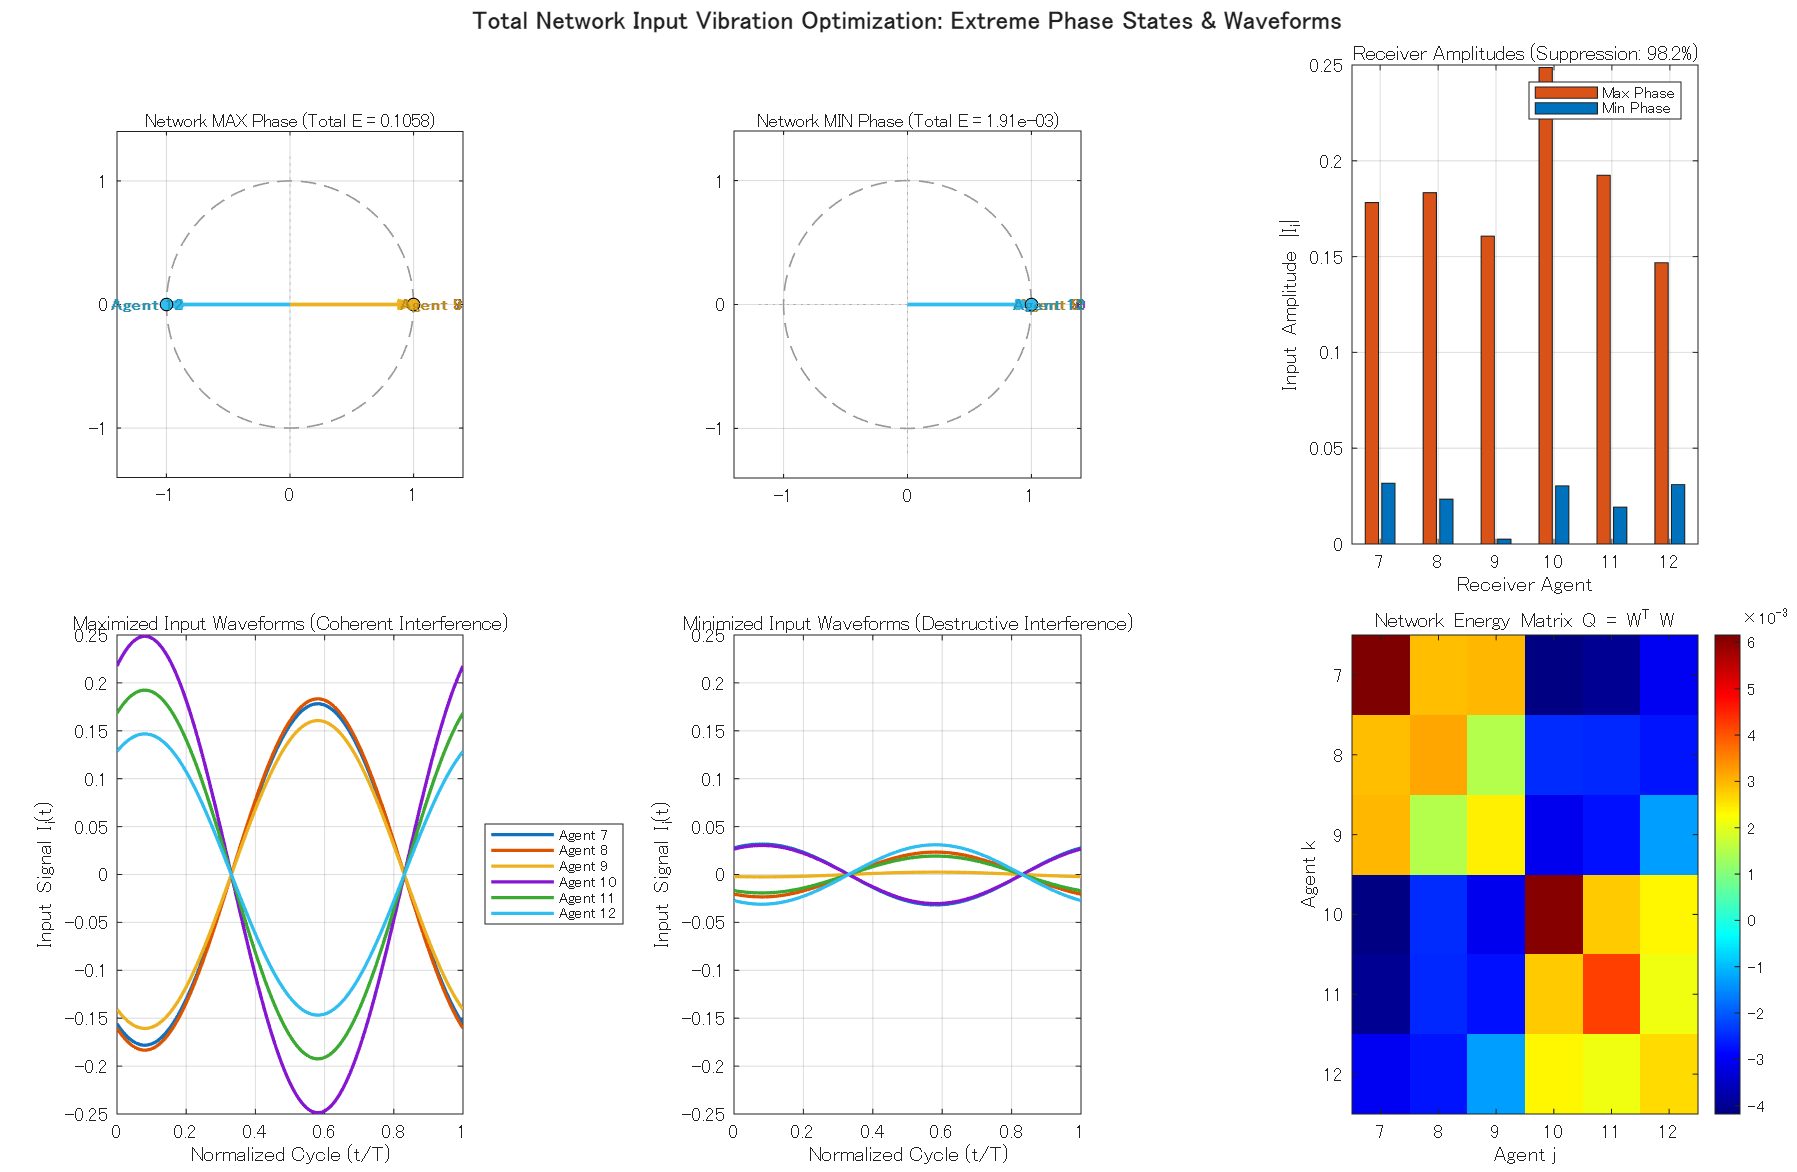

The file beside this chart, header and first rows:
state_type, total_energy, mean_amplitude, phase_rad_agent_7, phase_deg_agent_7, phase_rad_agent_8, phase_deg_agent_8, phase_rad_agent_9, phase_deg_agent_9, phase_rad_agent_10, phase_deg_agent_10, phase_rad_agent_11, phase_deg_agent_11, phase_rad_agent_12, phase_deg_agent_12
MAX_VIBRATION, 0.1058, 0.185, 0, 0, 0, 0, 0, 0, -3.142, -180, -3.142, -180, -3.142, -180
MIN_VIBRATION, 0.001905, 0.02303, 0, 0, 2.51417464625092e-08, 1.44051596188975e-06, -6.23362268470373e-08, -3.57160270910533e-06, -3.83052958241592e-08, -2.19473178372442e-06, -2.26633991573522e-08, -1.29851712113663e-06, 4.69616905363068e-08, 2.69070666652984e-06
